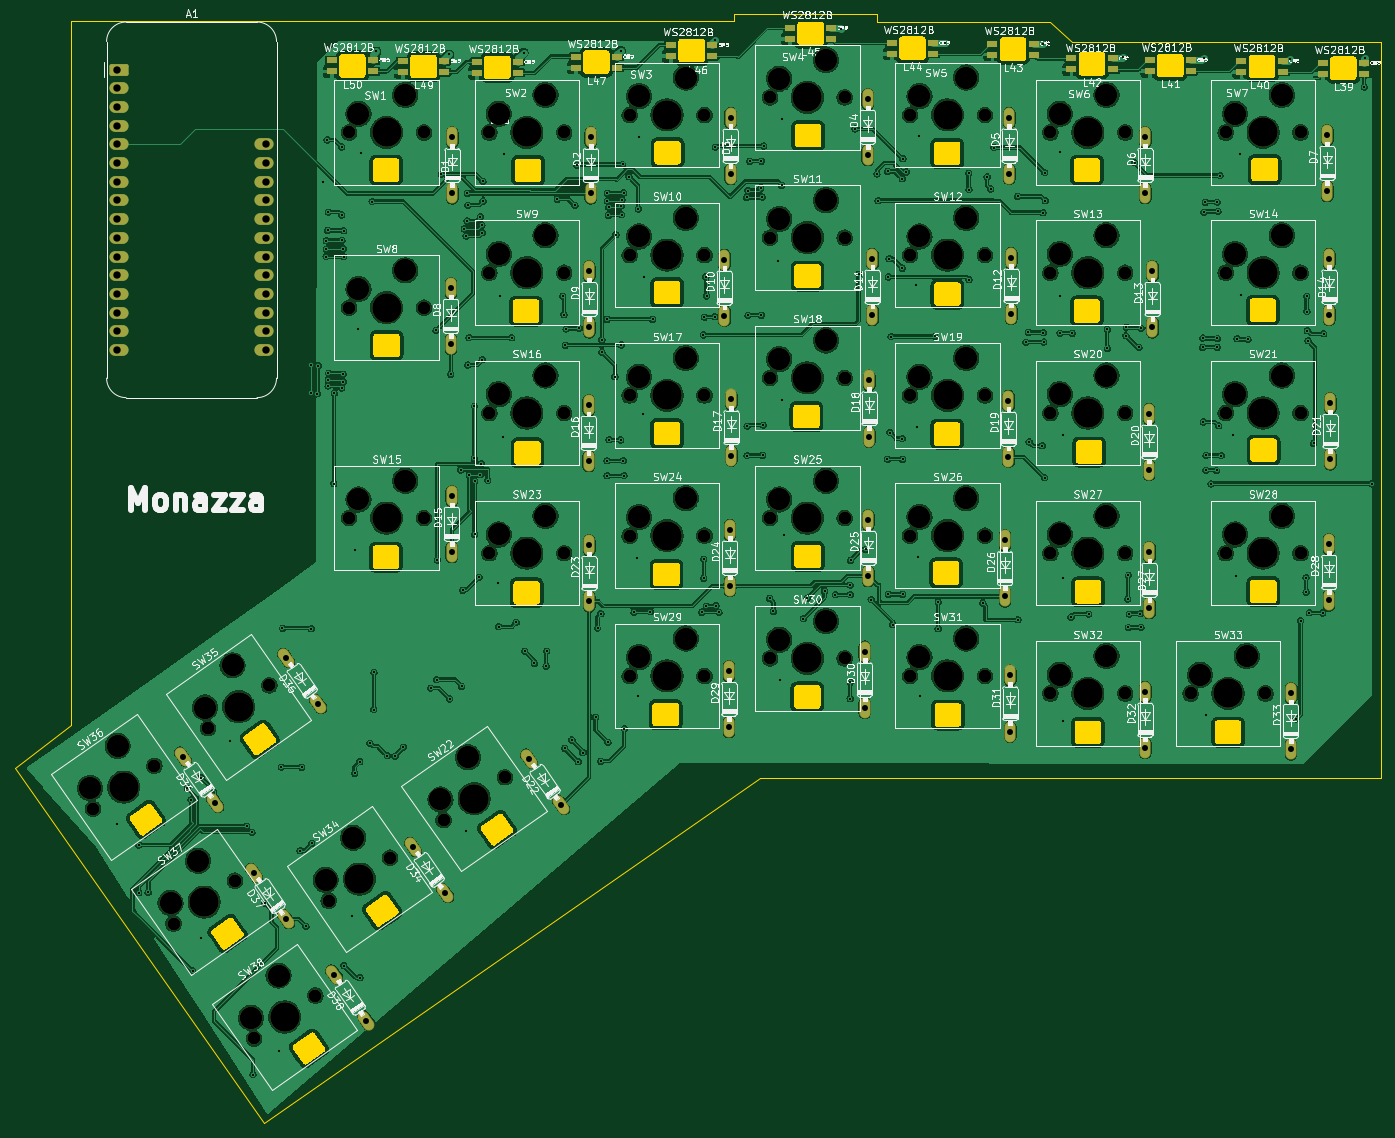
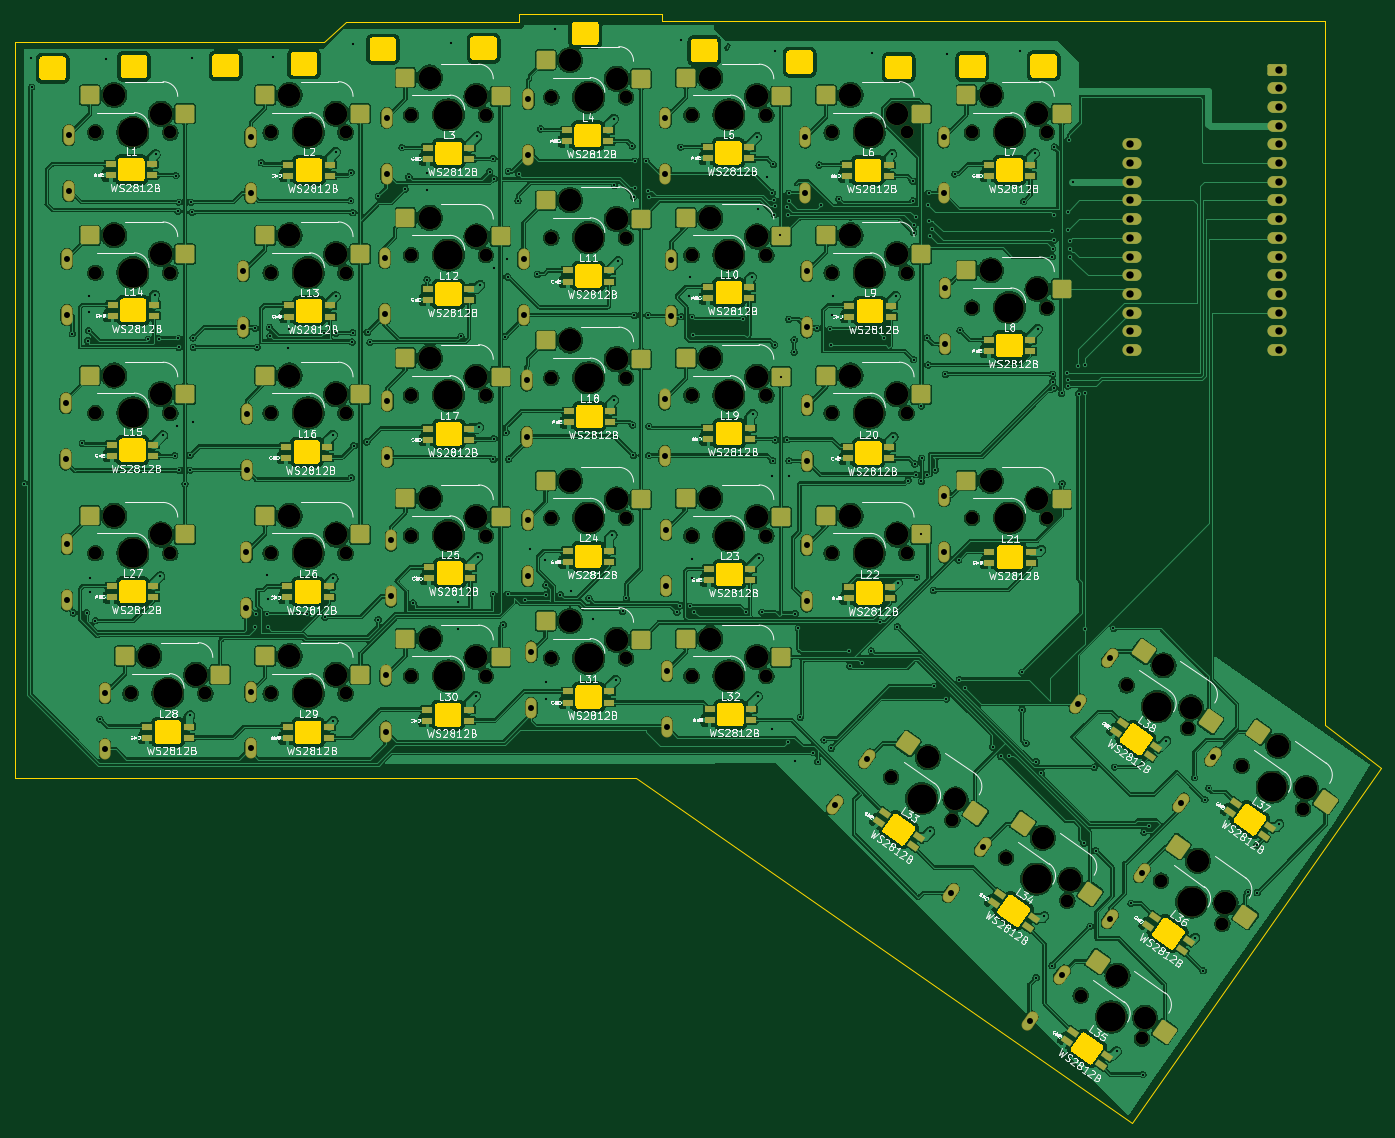
Circuit board: 11 layer files. Board 185.6 x 150.6 mm.
- bottom_copper: splitboard right-B_Cu.gbr (1231753 bytes)
- bottom_mask: splitboard right-B_Mask.gbr (19628 bytes)
- paste: splitboard right-B_Paste.gbr (9120 bytes)
- bottom_silk: splitboard right-B_Silkscreen.gbr (337979 bytes)
- outline: splitboard right-Edge_Cuts.gbr (27536 bytes)
- top_copper: splitboard right-F_Cu.gbr (1038405 bytes)
- top_mask: splitboard right-F_Mask.gbr (13623 bytes)
- paste: splitboard right-F_Paste.gbr (1985 bytes)
- top_silk: splitboard right-F_Silkscreen.gbr (332888 bytes)
- drill: splitboard right-NPTH-drl.gbr (8144 bytes)
- drill: splitboard right-PTH-drl.gbr (12063 bytes)

=== bottom_copper: splitboard right-B_Cu.gbr (1231753 bytes, source omitted) ===
=== bottom_mask: splitboard right-B_Mask.gbr (19628 bytes, source omitted) ===
=== paste: splitboard right-B_Paste.gbr (9120 bytes, source omitted) ===
=== bottom_silk: splitboard right-B_Silkscreen.gbr (337979 bytes, source omitted) ===
=== outline: splitboard right-Edge_Cuts.gbr (27536 bytes, source omitted) ===
=== top_copper: splitboard right-F_Cu.gbr (1038405 bytes, source omitted) ===
=== top_mask: splitboard right-F_Mask.gbr (13623 bytes, source omitted) ===
=== paste: splitboard right-F_Paste.gbr ===
%TF.GenerationSoftware,KiCad,Pcbnew,9.0.7*%
%TF.CreationDate,2026-05-10T23:40:39+05:30*%
%TF.ProjectId,splitboard right,73706c69-7462-46f6-9172-642072696768,rev?*%
%TF.SameCoordinates,Original*%
%TF.FileFunction,Paste,Top*%
%TF.FilePolarity,Positive*%
%FSLAX46Y46*%
G04 Gerber Fmt 4.6, Leading zero omitted, Abs format (unit mm)*
G04 Created by KiCad (PCBNEW 9.0.7) date 2026-05-10 23:40:39*
%MOMM*%
%LPD*%
G01*
G04 APERTURE LIST*
%ADD10R,1.500000X0.820000*%
G04 APERTURE END LIST*
D10*
%TO.C,L50*%
X70510000Y-26070000D03*
X70510000Y-24570000D03*
X76110000Y-24570000D03*
X76110000Y-26070000D03*
%TD*%
%TO.C,L39*%
X205110000Y-26390000D03*
X205110000Y-24890000D03*
X210710000Y-24890000D03*
X210710000Y-26390000D03*
%TD*%
%TO.C,L47*%
X103650000Y-25560250D03*
X103650000Y-24060250D03*
X109250000Y-24060250D03*
X109250000Y-25560250D03*
%TD*%
%TO.C,L48*%
X90204682Y-26260000D03*
X90204682Y-24760000D03*
X95804682Y-24760000D03*
X95804682Y-26260000D03*
%TD*%
%TO.C,L40*%
X194070000Y-26140250D03*
X194070000Y-24640250D03*
X199670000Y-24640250D03*
X199670000Y-26140250D03*
%TD*%
%TO.C,L43*%
X160260000Y-23790250D03*
X160260000Y-22290250D03*
X165860000Y-22290250D03*
X165860000Y-23790250D03*
%TD*%
%TO.C,L45*%
X132760000Y-21640250D03*
X132760000Y-20140250D03*
X138360000Y-20140250D03*
X138360000Y-21640250D03*
%TD*%
%TO.C,L41*%
X181610000Y-26040000D03*
X181610000Y-24540000D03*
X187210000Y-24540000D03*
X187210000Y-26040000D03*
%TD*%
%TO.C,L49*%
X80180000Y-26160000D03*
X80180000Y-24660000D03*
X85780000Y-24660000D03*
X85780000Y-26160000D03*
%TD*%
%TO.C,L46*%
X116600000Y-23980250D03*
X116600000Y-22480250D03*
X122200000Y-22480250D03*
X122200000Y-23980250D03*
%TD*%
%TO.C,L42*%
X170990000Y-25800000D03*
X170990000Y-24300000D03*
X176590000Y-24300000D03*
X176590000Y-25800000D03*
%TD*%
%TO.C,L44*%
X146580000Y-23670000D03*
X146580000Y-22170000D03*
X152180000Y-22170000D03*
X152180000Y-23670000D03*
%TD*%
M02*

=== top_silk: splitboard right-F_Silkscreen.gbr (332888 bytes, source omitted) ===
=== drill: splitboard right-NPTH-drl.gbr (8144 bytes, source omitted) ===
=== drill: splitboard right-PTH-drl.gbr (12063 bytes, source omitted) ===
